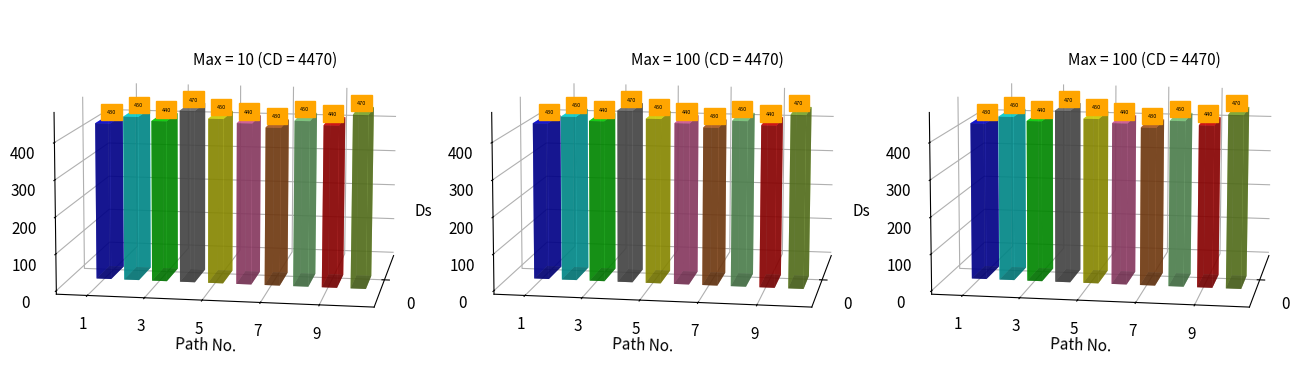

This chart was generated by the following Python code:
import matplotlib.pyplot as plt
import matplotlib
import numpy as np
from mpl_toolkits.mplot3d import Axes3D

font = {'size'   : 11}
matplotlib.rc('font', **font)
class BarChart:
    def __init__(self, values_1, values_2, values_3,stt):
        self.values_1 = values_1
        self.values_2 = values_2
        self.values_3 = values_3
        self.stt = stt + ".png"

    def Do(self):
        NumberPaths = len(self.values_1)
        x = np.zeros(NumberPaths)+NumberPaths
        y = np.array(range(NumberPaths))*3.2+3
        z = np.zeros(NumberPaths)

        dx = np.ones(NumberPaths)+ 4
        dy = np.ones(NumberPaths)+0.7
        dz1 = np.array(self.values_1)
        dz2 = np.array(self.values_2)
        dz3 = np.array(self.values_3)

        colors = ['blue','cyan','lime','gray','yellow','hotpink','chocolate',
        'lightgreen','red','yellowgreen','violet','slategray','lightgreen','navy','gold','peru',
        'pink','brown','teal','tan','forestgreen','thistle','salmon','dimgray','tomato','orange',
        'silver','slategrey','indigo','lightpink','purple','royalblue','khaki','olive','palegreen',
        'firebrick','steelblue','seagreen','crimson','dimgray'
        ]
        ylabels = []
        y1 = []
        for i in range(NumberPaths):
            if(i%2==0):
                st = str(i+1)
                ylabels.append(st)
                y1.append(y[i])
        y1 = np.array(y1)
        xlabels = ['0']

        fig = plt.figure(figsize=(16,8))
        ax = fig.add_subplot(131,projection="3d")
        ax.get_proj = lambda: np.dot(Axes3D.get_proj(ax), np.diag([1, 1.3, 1, 1]))
        ax.bar3d(x,y,z,dx,dy,dz1,color = colors[:NumberPaths],alpha = 0.7)
        ax.set_xlim(0,NumberPaths*2)
        ax.set_ylim(0,NumberPaths*3+0.5*NumberPaths)
        ax.view_init(10,10)
        ax.xaxis.set_pane_color((1.0, 1.0, 1.0, 0.0))
        ax.yaxis.set_pane_color((1.0, 1.0, 1.0, 0.0))
        ax.zaxis.set_pane_color((1.0, 1.0, 1.0, 0.0))
        ax.yaxis.set_ticks(y1+0.5)
        ax.xaxis.set_ticks([NumberPaths])
        ax.xaxis.set_ticklabels(xlabels)
        ax.yaxis.set_ticklabels(ylabels)
        for i in range(NumberPaths):
            ax.text(x[i]-0.05*NumberPaths, y[i]-3/NumberPaths, dz1[i], str(dz1[i]),color='black',size = 4, backgroundcolor= 'orange', rotation='vertical', horizontalalignment='left', verticalalignment='bottom')
        ax.set_zlabel("Ds")
        ax.set_ylabel("Path No.")
        ax.text2D(0.5, 0.85, "Max = 10 (CD = "+str(sum(self.values_1))+")", transform=ax.transAxes)

        ax1 = fig.add_subplot(132,projection="3d")
        ax1.get_proj = lambda: np.dot(Axes3D.get_proj(ax1), np.diag([1, 1.3, 1, 1]))
        ax1.bar3d(x,y,z,dx,dy,dz2,color = colors[:NumberPaths],alpha = 0.7)
        ax1.set_xlim(0,NumberPaths*2)
        ax1.set_ylim(0,NumberPaths*3+0.5*NumberPaths)
        ax1.view_init(10,10)
        ax1.xaxis.set_pane_color((1.0, 1.0, 1.0, 0.0))
        ax1.yaxis.set_pane_color((1.0, 1.0, 1.0, 0.0))
        ax1.zaxis.set_pane_color((1.0, 1.0, 1.0, 0.0))
        ax1.yaxis.set_ticks(y1+0.5)
        ax1.xaxis.set_ticks([NumberPaths])
        ax1.xaxis.set_ticklabels(xlabels)
        ax1.yaxis.set_ticklabels(ylabels)
        for i in range(NumberPaths):
            ax1.text(x[i]-0.05*NumberPaths, y[i]-3/NumberPaths, dz2[i], str(dz2[i]),color='black',size = 4, backgroundcolor= 'orange', rotation='vertical', horizontalalignment='left', verticalalignment='bottom')
        ax1.set_zlabel("Ds")
        ax1.set_ylabel("Path No.")
        ax1.text2D(0.5, 0.85, "Max = 100 (CD = "+str(sum(self.values_2))+")", transform=ax1.transAxes)

        ax2 = fig.add_subplot(133,projection="3d")
        ax2.get_proj = lambda: np.dot(Axes3D.get_proj(ax2), np.diag([1, 1.3, 1, 1]))
        ax2.bar3d(x,y,z,dx,dy,dz2,color = colors[:NumberPaths],alpha = 0.7)
        ax2.set_xlim(0,NumberPaths*2)
        ax2.set_ylim(0,NumberPaths*3+0.5*NumberPaths)
        ax2.view_init(10,10)
        ax2.xaxis.set_pane_color((1.0, 1.0, 1.0, 0.0))
        ax2.yaxis.set_pane_color((1.0, 1.0, 1.0, 0.0))
        ax2.zaxis.set_pane_color((1.0, 1.0, 1.0, 0.0))
        ax2.yaxis.set_ticks(y1+0.5)
        ax2.xaxis.set_ticks([NumberPaths])
        ax2.xaxis.set_ticklabels(xlabels)
        ax2.yaxis.set_ticklabels(ylabels)
        for i in range(NumberPaths):
            ax2.text(x[i]-0.05*NumberPaths, y[i]-3/NumberPaths, dz2[i], str(dz2[i]),color='black',size = 4, backgroundcolor= 'orange', rotation='vertical', horizontalalignment='left', verticalalignment='bottom')
        ax2.set_zlabel("Ds")
        ax2.set_ylabel("Path No.")
        ax2.text2D(0.5, 0.85, "Max = 100 (CD = "+str(sum(self.values_3))+")", transform=ax2.transAxes)

        plt.savefig(self.stt,dpi = 200)
        # plt.show()

cc = BarChart([430,450,440,470,450,440,430,450,440,470],[430,450,440,470,450,440,430,450,440,470],[430,450,440,470,450,440,430,450,440,470],"xxx")
cc.Do()